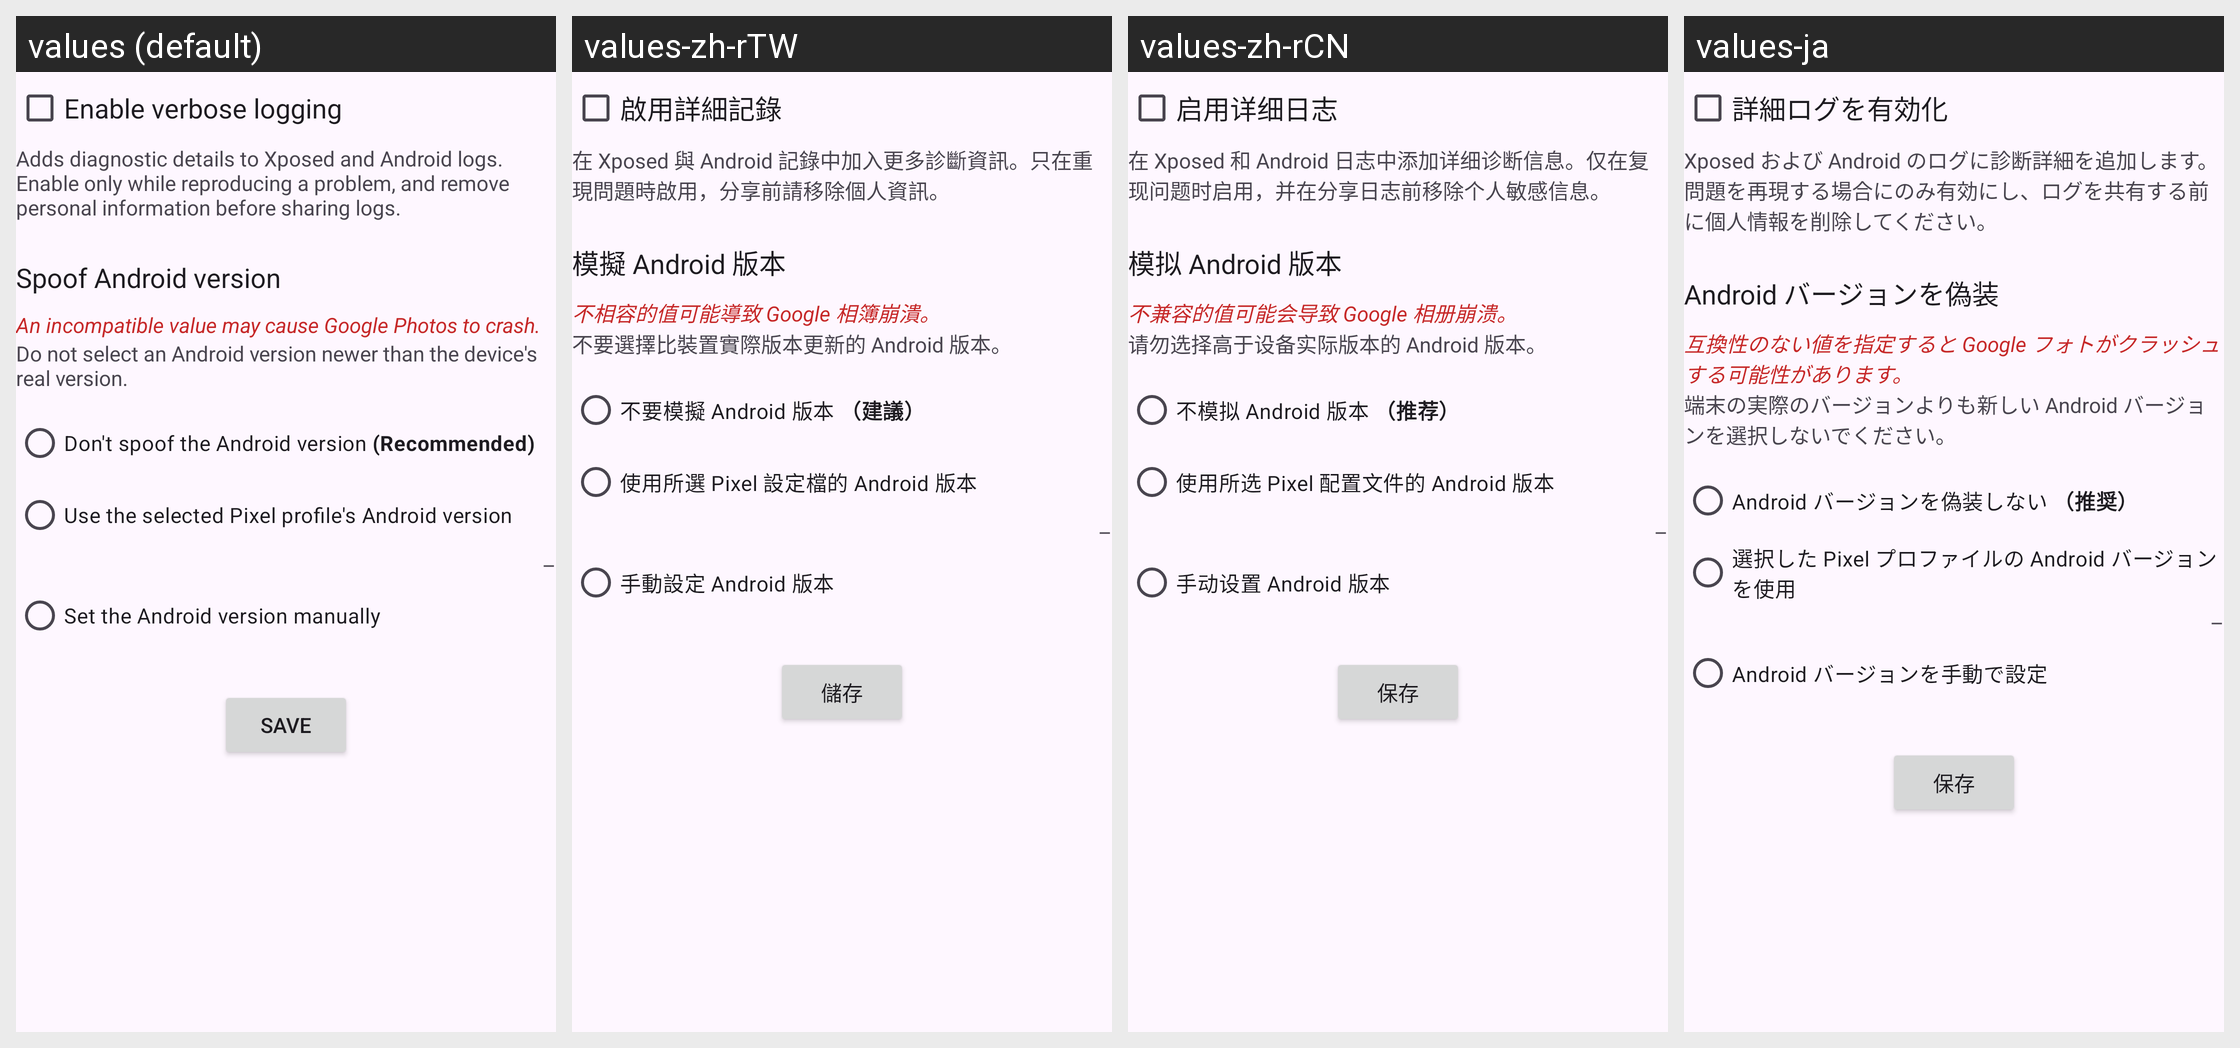

Locale-by-locale string values for the Android screen shown in this grid:
Android screen res/layout/advanced_options_activity.xml rendered under 4 locales, left to right: values (default), values-zh-rTW, values-zh-rCN, values-ja. Device: Nexus 5 (rendered at 1080×1920; each locale shown at half size, 540×960, under a caption strip naming it); theme Theme.PixelifyGooglePhotos.
Strings drawn on this screen, with the default value and each locale's value (text and hints the layout hard-codes, and strings that could not be matched under every locale, appear in the picture but are not listed):

enable_verbose_logging
  values: Enable verbose logging
  values-zh-rTW: 啟用詳細記錄
  values-zh-rCN: 启用详细日志
  values-ja: 詳細ログを有効化

enable_verbose_logging_desc
  values: Adds diagnostic details to Xposed and Android logs. Enable only while reproducing a problem, and remove personal information before sharing logs.
  values-zh-rTW: 在 Xposed 與 Android 記錄中加入更多診斷資訊。只在重現問題時啟用，分享前請移除個人資訊。
  values-zh-rCN: 在 Xposed 和 Android 日志中添加详细诊断信息。仅在复现问题时启用，并在分享日志前移除个人敏感信息。
  values-ja: Xposed および Android のログに診断詳細を追加します。問題を再現する場合にのみ有効にし、ログを共有する前に個人情報を削除してください。

spoof_android_version
  values: Spoof Android version
  values-zh-rTW: 模擬 Android 版本
  values-zh-rCN: 模拟 Android 版本
  values-ja: Android バージョンを偽装

this_might_cause_crash
  values: An incompatible value may cause Google Photos to crash.
  values-zh-rTW: 不相容的值可能導致 Google 相簿崩潰。
  values-zh-rCN: 不兼容的值可能会导致 Google 相册崩溃。
  values-ja: 互換性のない値を指定すると Google フォトがクラッシュする可能性があります。

spoof_android_version_desc
  values: Do not select an Android version newer than the device's real version.
  values-zh-rTW: 不要選擇比裝置實際版本更新的 Android 版本。
  values-zh-rCN: 请勿选择高于设备实际版本的 Android 版本。
  values-ja: 端末の実際のバージョンよりも新しい Android バージョンを選択しないでください。

dont_spoof_android_version
  values: Don't spoof the Android version (Recommended)
  values-zh-rTW: 不要模擬 Android 版本 （建議）
  values-zh-rCN: 不模拟 Android 版本 （推荐）
  values-ja: Android バージョンを偽装しない （推奨）

follow_spoof_device_version
  values: Use the selected Pixel profile's Android version
  values-zh-rTW: 使用所選 Pixel 設定檔的 Android 版本
  values-zh-rCN: 使用所选 Pixel 配置文件的 Android 版本
  values-ja: 選択した Pixel プロファイルの Android バージョンを使用

device_version_separator
  values: –
  values-zh-rTW: –
  values-zh-rCN: –
  values-ja: –

manually_set_android_version
  values: Set the Android version manually
  values-zh-rTW: 手動設定 Android 版本
  values-zh-rCN: 手动设置 Android 版本
  values-ja: Android バージョンを手動で設定

save
  values: Save
  values-zh-rTW: 儲存
  values-zh-rCN: 保存
  values-ja: 保存
